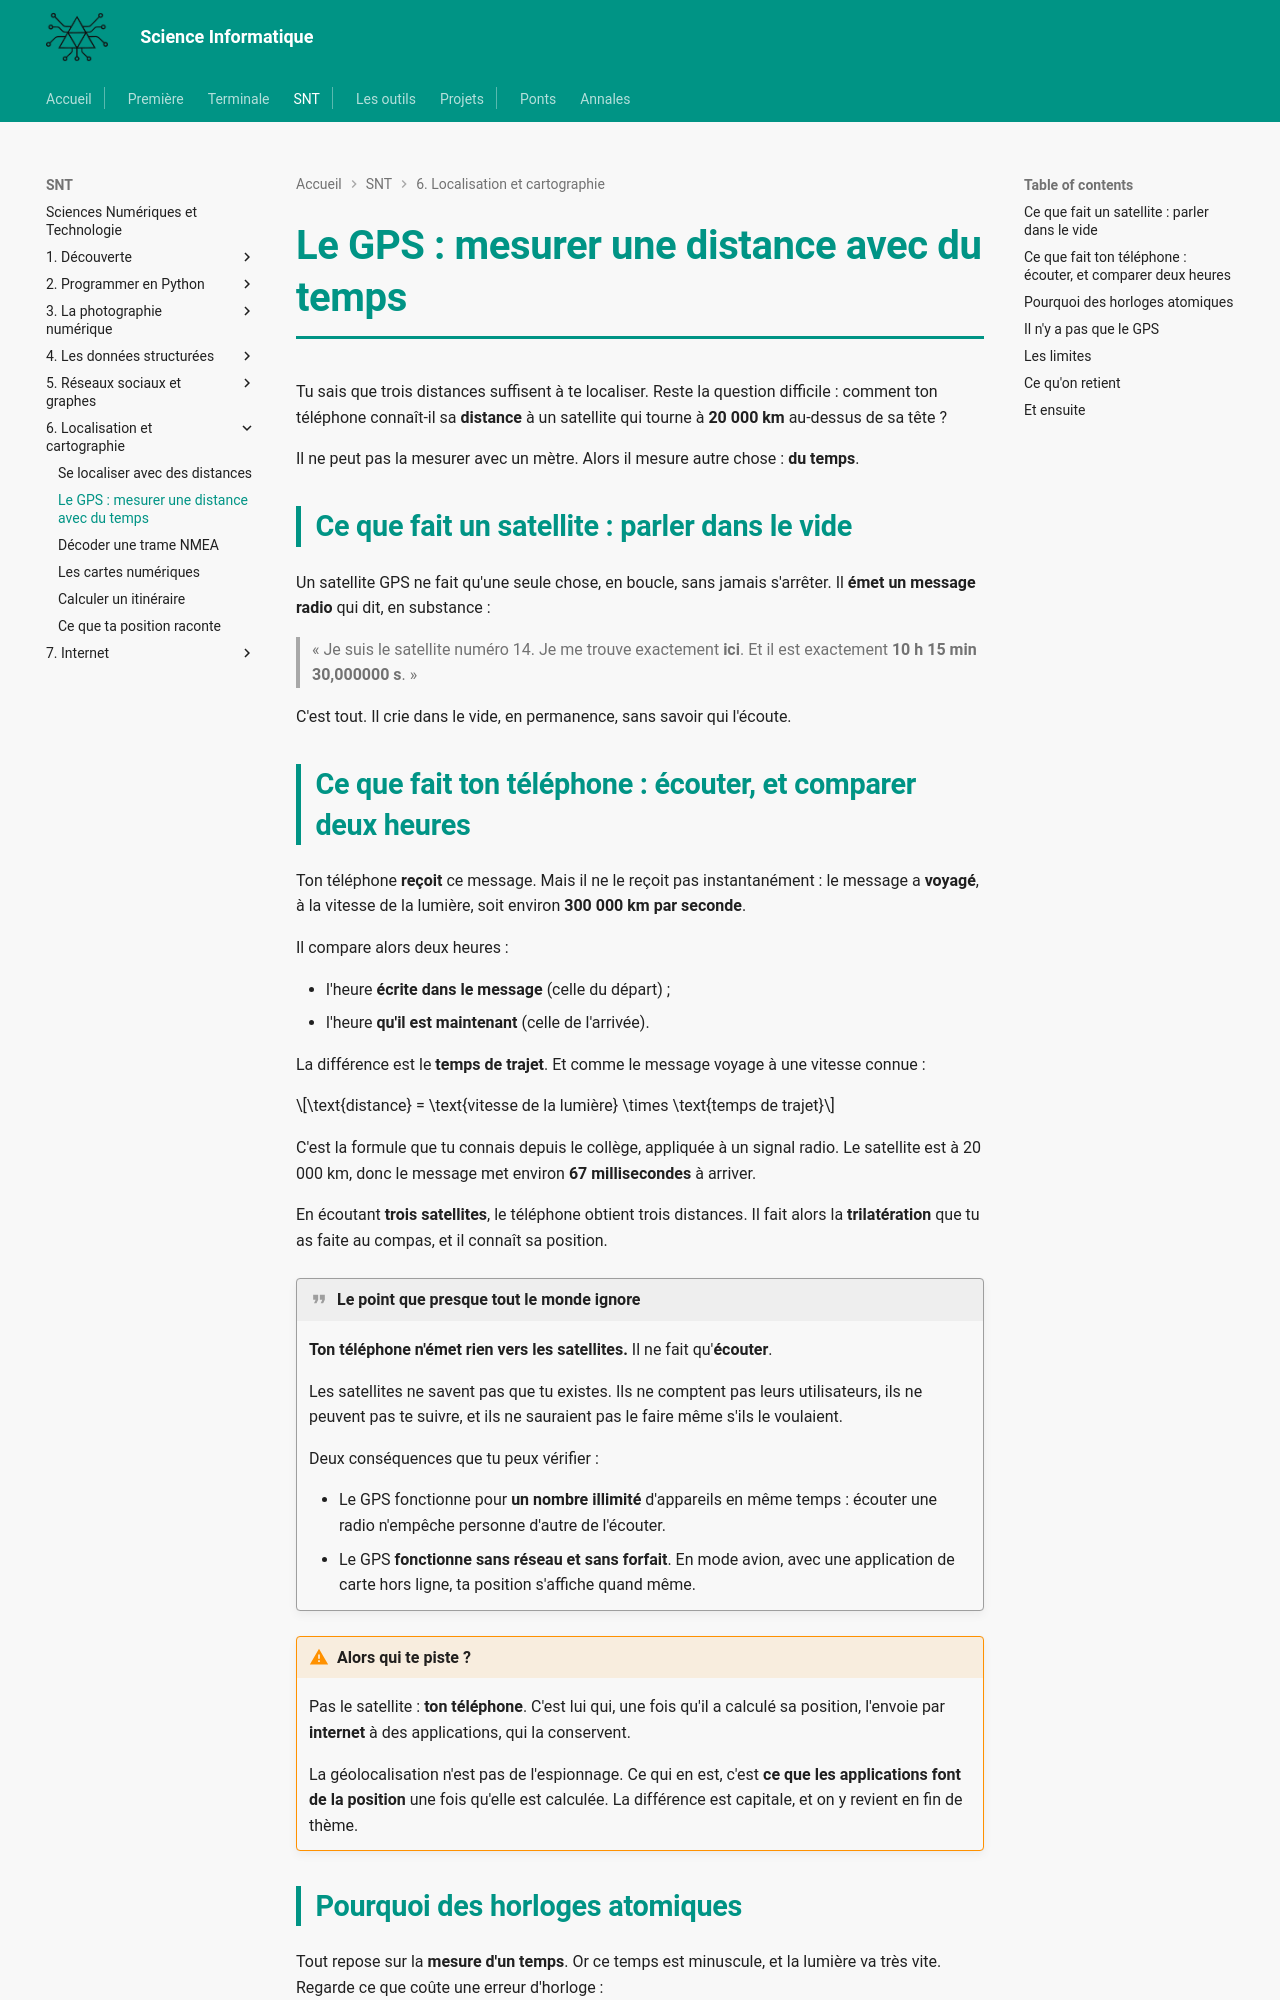

repository: MMarchand-NSI/MMarchand-NSI.github.io · page: snt/06-localisation/2.gps/index.html · generator: mkdocs

# Le GPS : mesurer une distance avec du temps

Tu sais que trois distances suffisent à te localiser. Reste la question difficile : comment ton téléphone connaît-il sa **distance** à un satellite qui tourne à **20 000 km** au-dessus de sa tête ?

Il ne peut pas la mesurer avec un mètre. Alors il mesure autre chose : **du temps**.

## Ce que fait un satellite : parler dans le vide

Un satellite GPS ne fait qu'une seule chose, en boucle, sans jamais s'arrêter. Il **émet un message radio** qui dit, en substance :

> « Je suis le satellite numéro 14. Je me trouve exactement **ici**. Et il est exactement **10 h 15 min 30,000000 s**. »

C'est tout. Il crie dans le vide, en permanence, sans savoir qui l'écoute.

## Ce que fait ton téléphone : écouter, et comparer deux heures

Ton téléphone **reçoit** ce message. Mais il ne le reçoit pas instantanément : le message a **voyagé**, à la vitesse de la lumière, soit environ **300 000 km par seconde**.

Il compare alors deux heures :

- l'heure **écrite dans le message** (celle du départ) ;
- l'heure **qu'il est maintenant** (celle de l'arrivée).

La différence est le **temps de trajet**. Et comme le message voyage à une vitesse connue :

$$\text{distance} = \text{vitesse de la lumière} \times \text{temps de trajet}$$

C'est la formule que tu connais depuis le collège, appliquée à un signal radio. Le satellite est à 20 000 km, donc le message met environ **67 millisecondes** à arriver.

En écoutant **trois satellites**, le téléphone obtient trois distances. Il fait alors la **trilatération** que tu as faite au compas, et il connaît sa position.

!!! quote "Le point que presque tout le monde ignore"
    **Ton téléphone n'émet rien vers les satellites.** Il ne fait qu'**écouter**.

    Les satellites ne savent pas que tu existes. Ils ne comptent pas leurs utilisateurs, ils ne peuvent pas te suivre, et ils ne sauraient pas le faire même s'ils le voulaient.

    Deux conséquences que tu peux vérifier :

    - Le GPS fonctionne pour **un nombre illimité** d'appareils en même temps : écouter une radio n'empêche personne d'autre de l'écouter.
    - Le GPS **fonctionne sans réseau et sans forfait**. En mode avion, avec une application de carte hors ligne, ta position s'affiche quand même.

!!! warning "Alors qui te piste ?"
    Pas le satellite : **ton téléphone**. C'est lui qui, une fois qu'il a calculé sa position, l'envoie par **internet** à des applications, qui la conservent.

    La géolocalisation n'est pas de l'espionnage. Ce qui en est, c'est **ce que les applications font de la position** une fois qu'elle est calculée. La différence est capitale, et on y revient en fin de thème.
